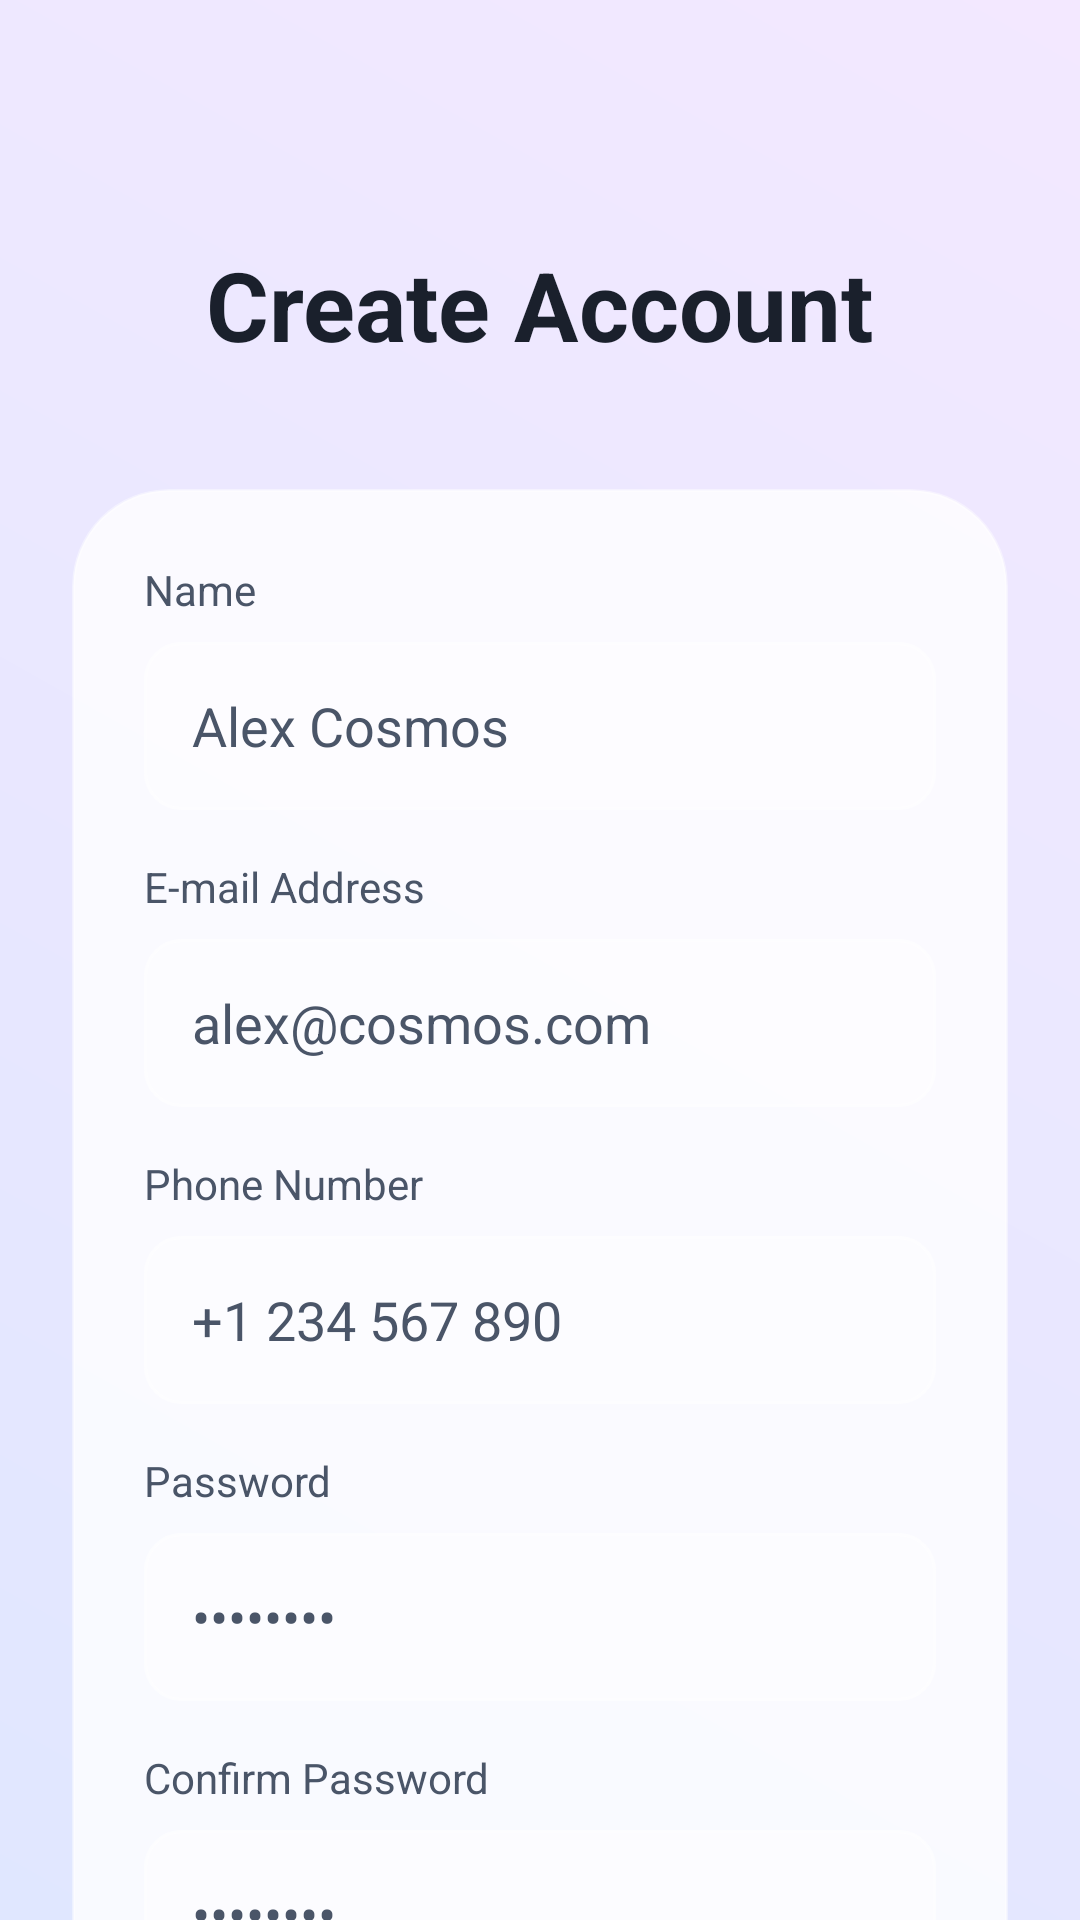

The Android layout XML behind this screen, and the referenced resources:
<!-- AndroidManifest.xml: activity theme Theme.ZenGraph.Auth -->
<!-- res/layout/activity_signup.xml -->
<?xml version="1.0" encoding="utf-8"?>
<androidx.core.widget.NestedScrollView xmlns:android="http://schemas.android.com/apk/res/android"
    xmlns:app="http://schemas.android.com/apk/res-auto"
    android:layout_width="match_parent"
    android:layout_height="match_parent"
    android:background="@drawable/bg_ethereal_gradient"
    android:fillViewport="true">

    <androidx.constraintlayout.widget.ConstraintLayout
        android:layout_width="match_parent"
        android:layout_height="wrap_content"
        android:paddingBottom="32dp">

        <TextView
            android:id="@+id/createAccountTitle"
            android:layout_width="wrap_content"
            android:layout_height="wrap_content"
            android:layout_marginTop="80dp"
            android:text="Create Account"
            android:textColor="@color/text_primary"
            android:textSize="32sp"
            android:textStyle="bold"
            app:layout_constraintEnd_toEndOf="parent"
            app:layout_constraintStart_toStartOf="parent"
            app:layout_constraintTop_toTopOf="parent" />

        
        <androidx.cardview.widget.CardView
            android:id="@+id/cardForm"
            android:layout_width="0dp"
            android:layout_height="wrap_content"
            android:layout_marginHorizontal="24dp"
            android:layout_marginTop="40dp"
            app:cardBackgroundColor="@android:color/transparent"
            app:cardCornerRadius="32dp"
            app:cardElevation="0dp"
            app:layout_constraintEnd_toEndOf="parent"
            app:layout_constraintStart_toStartOf="parent"
            app:layout_constraintTop_toBottomOf="@id/createAccountTitle">

            <LinearLayout
                android:layout_width="match_parent"
                android:layout_height="wrap_content"
                android:background="@drawable/bg_glass_card"
                android:orientation="vertical"
                android:padding="24dp">

                
                <TextView
                    android:layout_width="wrap_content"
                    android:layout_height="wrap_content"
                    android:text="Name"
                    android:textColor="@color/text_secondary"
                    android:textSize="14sp" />

                <EditText
                    android:id="@+id/etName"
                    android:layout_width="match_parent"
                    android:layout_height="56dp"
                    android:layout_marginTop="8dp"
                    android:background="@drawable/bg_input_field"
                    android:backgroundTint="@color/glass_white_less"
                    android:paddingHorizontal="16dp"
                    android:hint="Alex Cosmos"
                    android:textColor="@color/text_primary"
                    android:textColorHint="@color/text_secondary" />

                
                <TextView
                    android:layout_width="wrap_content"
                    android:layout_height="wrap_content"
                    android:layout_marginTop="16dp"
                    android:text="E-mail Address"
                    android:textColor="@color/text_secondary"
                    android:textSize="14sp" />

                <EditText
                    android:id="@+id/etEmail"
                    android:layout_width="match_parent"
                    android:layout_height="56dp"
                    android:layout_marginTop="8dp"
                    android:background="@drawable/bg_input_field"
                    android:backgroundTint="@color/glass_white_less"
                    android:paddingHorizontal="16dp"
                    android:hint="alex@cosmos.com"
                    android:inputType="textEmailAddress"
                    android:textColor="@color/text_primary"
                    android:textColorHint="@color/text_secondary" />

                
                <TextView
                    android:layout_width="wrap_content"
                    android:layout_height="wrap_content"
                    android:layout_marginTop="16dp"
                    android:text="Phone Number"
                    android:textColor="@color/text_secondary"
                    android:textSize="14sp" />

                <EditText
                    android:id="@+id/etPhone"
                    android:layout_width="match_parent"
                    android:layout_height="56dp"
                    android:layout_marginTop="8dp"
                    android:background="@drawable/bg_input_field"
                    android:backgroundTint="@color/glass_white_less"
                    android:paddingHorizontal="16dp"
                    android:hint="+1 234 567 890"
                    android:inputType="phone"
                    android:textColor="@color/text_primary"
                    android:textColorHint="@color/text_secondary" />

                
                <TextView
                    android:layout_width="wrap_content"
                    android:layout_height="wrap_content"
                    android:layout_marginTop="16dp"
                    android:text="Password"
                    android:textColor="@color/text_secondary"
                    android:textSize="14sp" />

                <EditText
                    android:id="@+id/etPassword"
                    android:layout_width="match_parent"
                    android:layout_height="56dp"
                    android:layout_marginTop="8dp"
                    android:background="@drawable/bg_input_field"
                    android:backgroundTint="@color/glass_white_less"
                    android:paddingHorizontal="16dp"
                    android:hint="••••••••"
                    android:inputType="textPassword"
                    android:textColor="@color/text_primary"
                    android:textColorHint="@color/text_secondary" />

                
                <TextView
                    android:layout_width="wrap_content"
                    android:layout_height="wrap_content"
                    android:layout_marginTop="16dp"
                    android:text="Confirm Password"
                    android:textColor="@color/text_secondary"
                    android:textSize="14sp" />

                <EditText
                    android:id="@+id/etConfirmPassword"
                    android:layout_width="match_parent"
                    android:layout_height="56dp"
                    android:layout_marginTop="8dp"
                    android:background="@drawable/bg_input_field"
                    android:backgroundTint="@color/glass_white_less"
                    android:paddingHorizontal="16dp"
                    android:hint="••••••••"
                    android:inputType="textPassword"
                    android:textColor="@color/text_primary"
                    android:textColorHint="@color/text_secondary" />

                
                <LinearLayout
                    android:layout_width="match_parent"
                    android:layout_height="wrap_content"
                    android:layout_marginTop="24dp"
                    android:gravity="center_vertical"
                    android:orientation="horizontal">

                    <TextView
                        android:layout_width="0dp"
                        android:layout_height="wrap_content"
                        android:layout_weight="1"
                        android:text="Enable Notifications"
                        android:textColor="@color/text_primary"
                        android:textSize="16sp" />

                    <androidx.appcompat.widget.SwitchCompat
                        android:id="@+id/switchNotifications"
                        android:layout_width="wrap_content"
                        android:layout_height="wrap_content"
                        app:thumbTint="@color/accent_teal"
                        app:trackTint="@color/ethereal_bg_start" />
                </LinearLayout>

                <Button
                    android:id="@+id/btnCreateAccount"
                    style="@style/EtherealButton"
                    android:layout_width="match_parent"
                    android:layout_height="56dp"
                    android:layout_marginTop="24dp"
                    android:background="@drawable/bg_ethereal_button"
                    android:text="Create Account" />

            </LinearLayout>
        </androidx.cardview.widget.CardView>

        <ProgressBar
            android:id="@+id/progressBar"
            android:layout_width="wrap_content"
            android:layout_height="wrap_content"
            android:visibility="gone"
            android:theme="@style/Theme.ZenGraph"
            app:layout_constraintTop_toBottomOf="@id/cardForm"
            app:layout_constraintStart_toStartOf="parent"
            app:layout_constraintEnd_toEndOf="parent"
            android:layout_marginTop="16dp" />

    </androidx.constraintlayout.widget.ConstraintLayout>

</androidx.core.widget.NestedScrollView>
<!-- resources referenced by this layout -->
<resources>
  <color name="accent_teal">#319795</color>
  <color name="ethereal_bg_start">#E0E7FF</color>
  <color name="glass_white_less">#99FFFFFF</color>
  <color name="text_primary">#1A202C</color>
  <color name="text_secondary">#4A5568</color>
  <!-- drawable bg_ethereal_button (drawable) -->
  <?xml version="1.0" encoding="utf-8"?>
  <ripple xmlns:android="http://schemas.android.com/apk/res/android"
      android:color="#22000000">
      <item>
          <shape android:shape="rectangle">
              <gradient
                  android:startColor="@color/accent_teal"
                  android:endColor="@color/teal_glow"
                  android:angle="0" />
              <corners android:radius="28dp" />
          </shape>
      </item>
  </ripple>
  <!-- drawable bg_ethereal_gradient (drawable) -->
  <?xml version="1.0" encoding="utf-8"?>
  <shape xmlns:android="http://schemas.android.com/apk/res/android"
      android:shape="rectangle">
      <gradient
          android:startColor="@color/ethereal_bg_start"
          android:endColor="@color/ethereal_bg_end"
          android:angle="45" />
  </shape>
  <!-- drawable bg_glass_card (drawable) -->
  <?xml version="1.0" encoding="utf-8"?>
  <shape xmlns:android="http://schemas.android.com/apk/res/android"
      android:shape="rectangle">
      <solid android:color="@color/glass_white" />
      <corners android:radius="32dp" />
      <stroke
          android:width="1dp"
          android:color="@color/glass_border" />
  </shape>
  <!-- drawable bg_input_field (drawable) -->
  <?xml version="1.0" encoding="utf-8"?>
  <shape xmlns:android="http://schemas.android.com/apk/res/android">
      <solid android:color="@color/input_bg" />
      <corners android:radius="12dp" />
      <stroke android:width="1dp" android:color="#2A2F45" />
  </shape>
  <style name="EtherealButton" parent="Widget.Material3.Button">
          <item name="android:background">@drawable/bg_ethereal_button</item>
          <item name="android:textAllCaps">false</item>
          <item name="android:textColor">@color/white_pure</item>
          <item name="android:textSize">16sp</item>
          <item name="android:textStyle">bold</item>
      </style>
  <style name="Theme.ZenGraph" parent="Base.Theme.ZenGraph">
          <item name="android:statusBarColor">@color/ethereal_bg_start</item>
          <item name="android:windowLightStatusBar" tools:targetApi="m">true</item>
          <item name="android:navigationBarColor">@color/ethereal_bg_end</item>
      </style>
  <style name="Theme.ZenGraph.Auth" parent="Theme.ZenGraph">
          <item name="android:windowBackground">@color/white_pure</item>
          <item name="android:statusBarColor">@color/white_pure</item>
          <item name="android:navigationBarColor">@color/white_pure</item>
          <item name="android:windowLightStatusBar" tools:targetApi="m">true</item>
      </style>
  <color name="teal_glow">@color/accent_teal</color>
  <color name="ethereal_bg_end">#F3E8FF</color>
  <color name="glass_white">#CCFFFFFF</color>
  <color name="glass_border">#66FFFFFF</color>
  <color name="input_bg">@color/glass_white_less</color>
  <color name="white_pure">#FFFFFF</color>
  <style name="Base.Theme.ZenGraph" parent="Theme.Material3.DayNight.NoActionBar">
          <item name="colorPrimary">@color/accent_teal</item>
          <item name="android:windowBackground">@drawable/bg_ethereal_gradient</item>
          <item name="android:textColorPrimary">@color/text_primary</item>
          <item name="android:textColorSecondary">@color/text_secondary</item>
      </style>
</resources>
